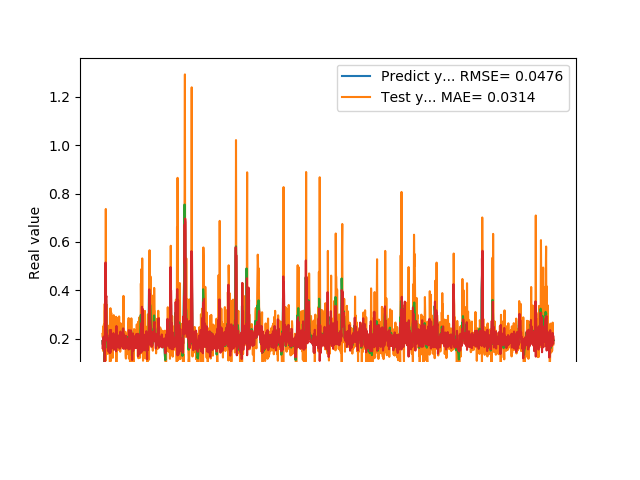

The data file committed next to this chart (first rows):
1.905867606399999914e-01, 1.622402522014164961e-01
1.769561022520000082e-01, 1.947995443367811774e-01
1.810430586339999981e-01, 1.585363819416645559e-01
1.955727785830000398e-01, 2.011160078987861699e-01
1.954265981910000005e-01, 2.091881123474540471e-01
2.004670947789999880e-01, 1.772700560851401541e-01
2.029463946819999587e-01, 1.939558783090811200e-01
0.000000000000000000e+00, 1.930512162015550481e-01
1.862521618600000151e-01, -9.525778443242016724e-02
1.862153261900000301e-01, 3.176551522668371041e-01
4.038094580169999670e-01, 1.902210489393340309e-01
4.118085205549999461e-01, 5.153777547424960304e-01
3.743042349819999948e-01, 2.657073569672657176e-01
3.571429848669999685e-01, 3.674836428229832364e-01
2.572054266930000055e-01, 3.772616260424161982e-01
2.409307956699999753e-01, 2.305907934438852225e-01
2.253161966800000249e-01, 1.956405410319188021e-01
1.935185044999999937e-01, 2.169768696592267176e-01
1.787700653079999924e-01, 1.944776157903010672e-01
1.622045934200000150e-01, 1.964178430146209520e-01
1.761920750140000269e-01, 1.501272843434449111e-01
1.883655935530000325e-01, 1.995240681635681856e-01
1.861467957499999548e-01, 1.913316048964383564e-01
1.954913884399999968e-01, 1.777841223839210505e-01
1.954011768099999935e-01, 2.017851116449111692e-01
1.660518944260000185e-01, 1.858190165694565688e-01
1.907722949980000249e-01, 1.414452974653322148e-01
2.156041562559999625e-01, 2.366141850007662251e-01
1.898660957809999716e-01, 2.183386915302049369e-01
1.770474612709999895e-01, 1.436297554680942556e-01
2.001174986360000074e-01, 1.925098213543181835e-01
1.948629021640000125e-01, 2.369340031978203753e-01
1.922753006219999894e-01, 1.594151407098965967e-01
1.779100298880000042e-01, 1.878080615747218240e-01
1.810636967419999854e-01, 1.704105863458017234e-01
1.680064052340000114e-01, 1.882852175514573567e-01
1.635809391740000174e-01, 1.643899385420460046e-01
1.706920862200000111e-01, 1.902988067835974240e-01
1.916799396280000345e-01, 1.985774093339424395e-01
2.085516005749999957e-01, 1.952524453925890968e-01
2.058236002919999752e-01, 2.237096919520971949e-01
1.828240007160000513e-01, 1.740739220182082603e-01
1.857409924269999846e-01, 1.547557191811000654e-01
1.775099337099999841e-01, 1.936487034174684818e-01
1.752161234619999952e-01, 1.753618628904817789e-01
1.971126049759999999e-01, 1.879371387640625390e-01
1.845117062330000057e-01, 2.159516853038138950e-01
1.984785944219999987e-01, 1.765192352055260372e-01
2.143009155989999692e-01, 2.135705427897537645e-01
1.841159015890000139e-01, 2.086522733394139129e-01
2.104043960570000094e-01, 1.486710800460054605e-01
2.032361328599999739e-01, 2.531506934566530309e-01
2.088565975429999833e-01, 1.891592688169633218e-01
1.960448026660000231e-01, 1.836098703212827588e-01
1.900728046889999523e-01, 1.669630306747722226e-01
1.658952832220000062e-01, 2.001866873832919280e-01
1.872539073229999851e-01, 1.656079035760032181e-01
1.852532625200000171e-01, 2.113282661305593002e-01
1.799222826959999966e-01, 1.951632702493900362e-01
2.012764066460000223e-01, 1.898734601827621604e-01
1.978618204589999985e-01, 2.143804020150642531e-01
... 1,599 more rows
